7-way image classification set "all_data" from GitHub (phj1120/2021_mentoring); label vocabulary: hcsr04, keypad, LCD keypad shield, LCD 1602 display, LED, PPD42NS dust sensor, RFID module.

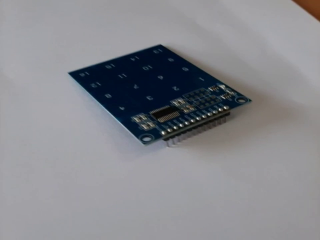
Label: keypad

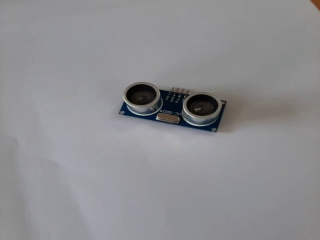
Label: hcsr04

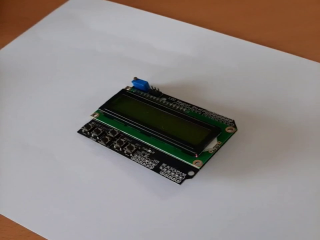
Label: LCD keypad shield

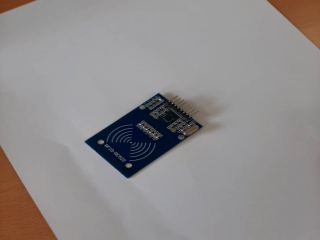
Label: RFID module

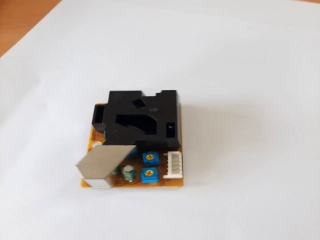
Label: PPD42NS dust sensor

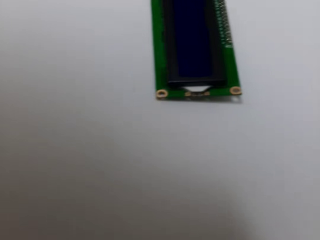
Label: LCD 1602 display
